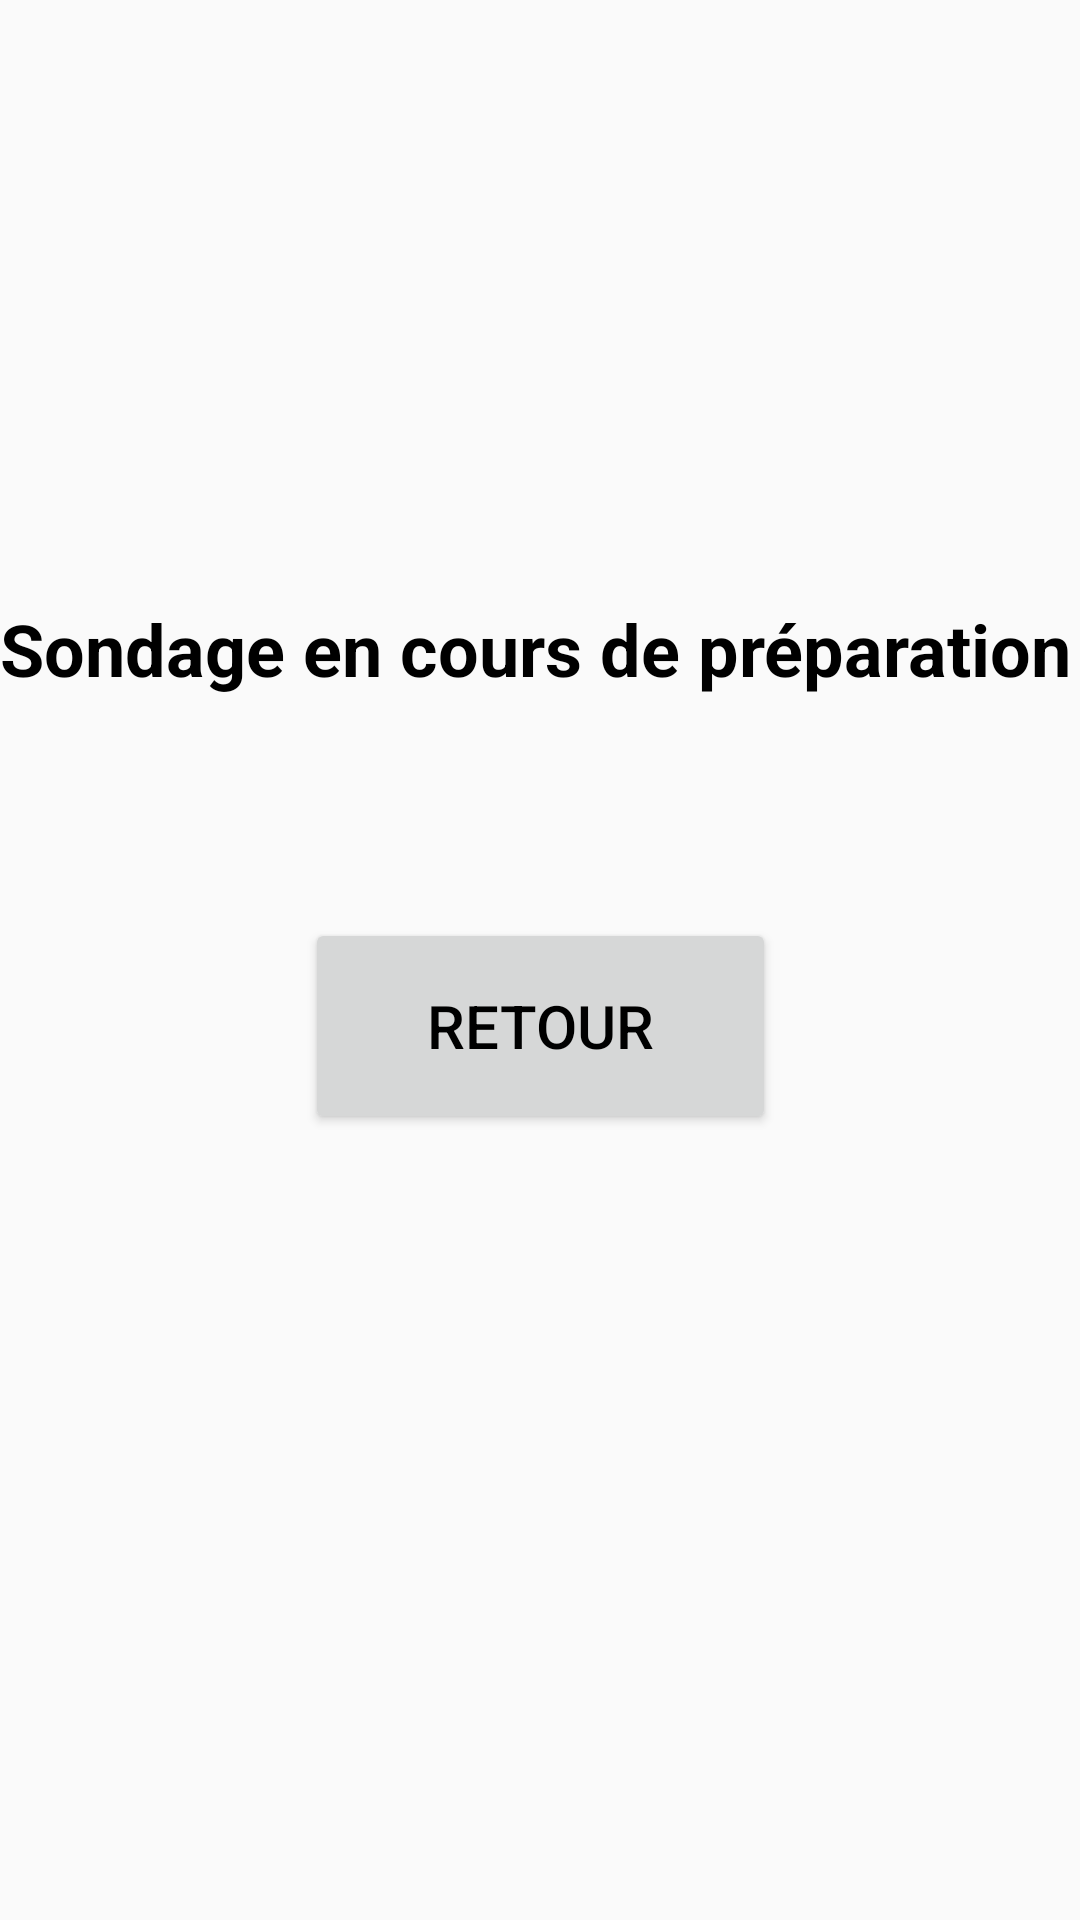

Produce the Android XML layout that renders to this screen, including the resource entries it uses.
<!-- AndroidManifest.xml: application theme Theme.AppliSondage.light -->
<!-- res/layout/fragment_sondage_in_progress.xml -->
<?xml version="1.0" encoding="utf-8"?>
<androidx.constraintlayout.widget.ConstraintLayout xmlns:android="http://schemas.android.com/apk/res/android"
    xmlns:app="http://schemas.android.com/apk/res-auto"
    xmlns:tools="http://schemas.android.com/tools"
    android:layout_width="match_parent"
    android:layout_height="match_parent"
    tools:context=".fragments.SondageInProgress"
    android:padding="@dimen/defaultMargin">

    <TextView
        android:id="@+id/inProgress"
        android:layout_width="360sp"
        android:layout_height="wrap_content"
        android:text="@string/sondage_inprogress"
        android:theme="@style/subTitle"
        app:layout_constraintBottom_toBottomOf="parent"
        app:layout_constraintEnd_toEndOf="parent"
        app:layout_constraintStart_toStartOf="parent"
        app:layout_constraintTop_toTopOf="parent"
        app:layout_constraintVertical_bias="0.329" />

    <Button
        android:id="@+id/returnButton3"
        android:layout_width="157dp"
        android:layout_height="72dp"
        android:text="@string/sondage_enregistrement_retour"
        android:theme="@style/textButton"
        app:layout_constraintBottom_toBottomOf="parent"
        app:layout_constraintEnd_toEndOf="parent"
        app:layout_constraintStart_toStartOf="parent"
        app:layout_constraintTop_toBottomOf="@+id/inProgress"
        app:layout_constraintVertical_bias="0.219" />

</androidx.constraintlayout.widget.ConstraintLayout>
<!-- resources referenced by this layout -->
<resources>
  <string name="sondage_enregistrement_retour">Retour</string>
  <string name="sondage_inprogress">Sondage en cours de préparation</string>
  <style name="subTitle">
          <item name="android:textSize">24sp</item>
          <item name="android:textStyle">bold</item>
          <item name="android:textColor">#000000</item>
      </style>
  <style name="textButton">
          <item name="android:textSize">20sp</item>
          <item name="android:textColor">#000000</item>
      </style>
  <style name="Theme.AppliSondage.light" parent="Theme.AppCompat.Light.DarkActionBar">
          
          <item name="colorPrimary">@color/black</item>
          <item name="colorPrimaryVariant">#FFFFFF</item>
          <item name="colorOnPrimary">#FFFFFF</item>
          
          <item name="colorOnSecondary">#FFFFFF</item>
          
          <item name="android:statusBarColor">#FFFFFF</item>
          
  
      </style>
  <color name="black">#FF000000</color>
</resources>
